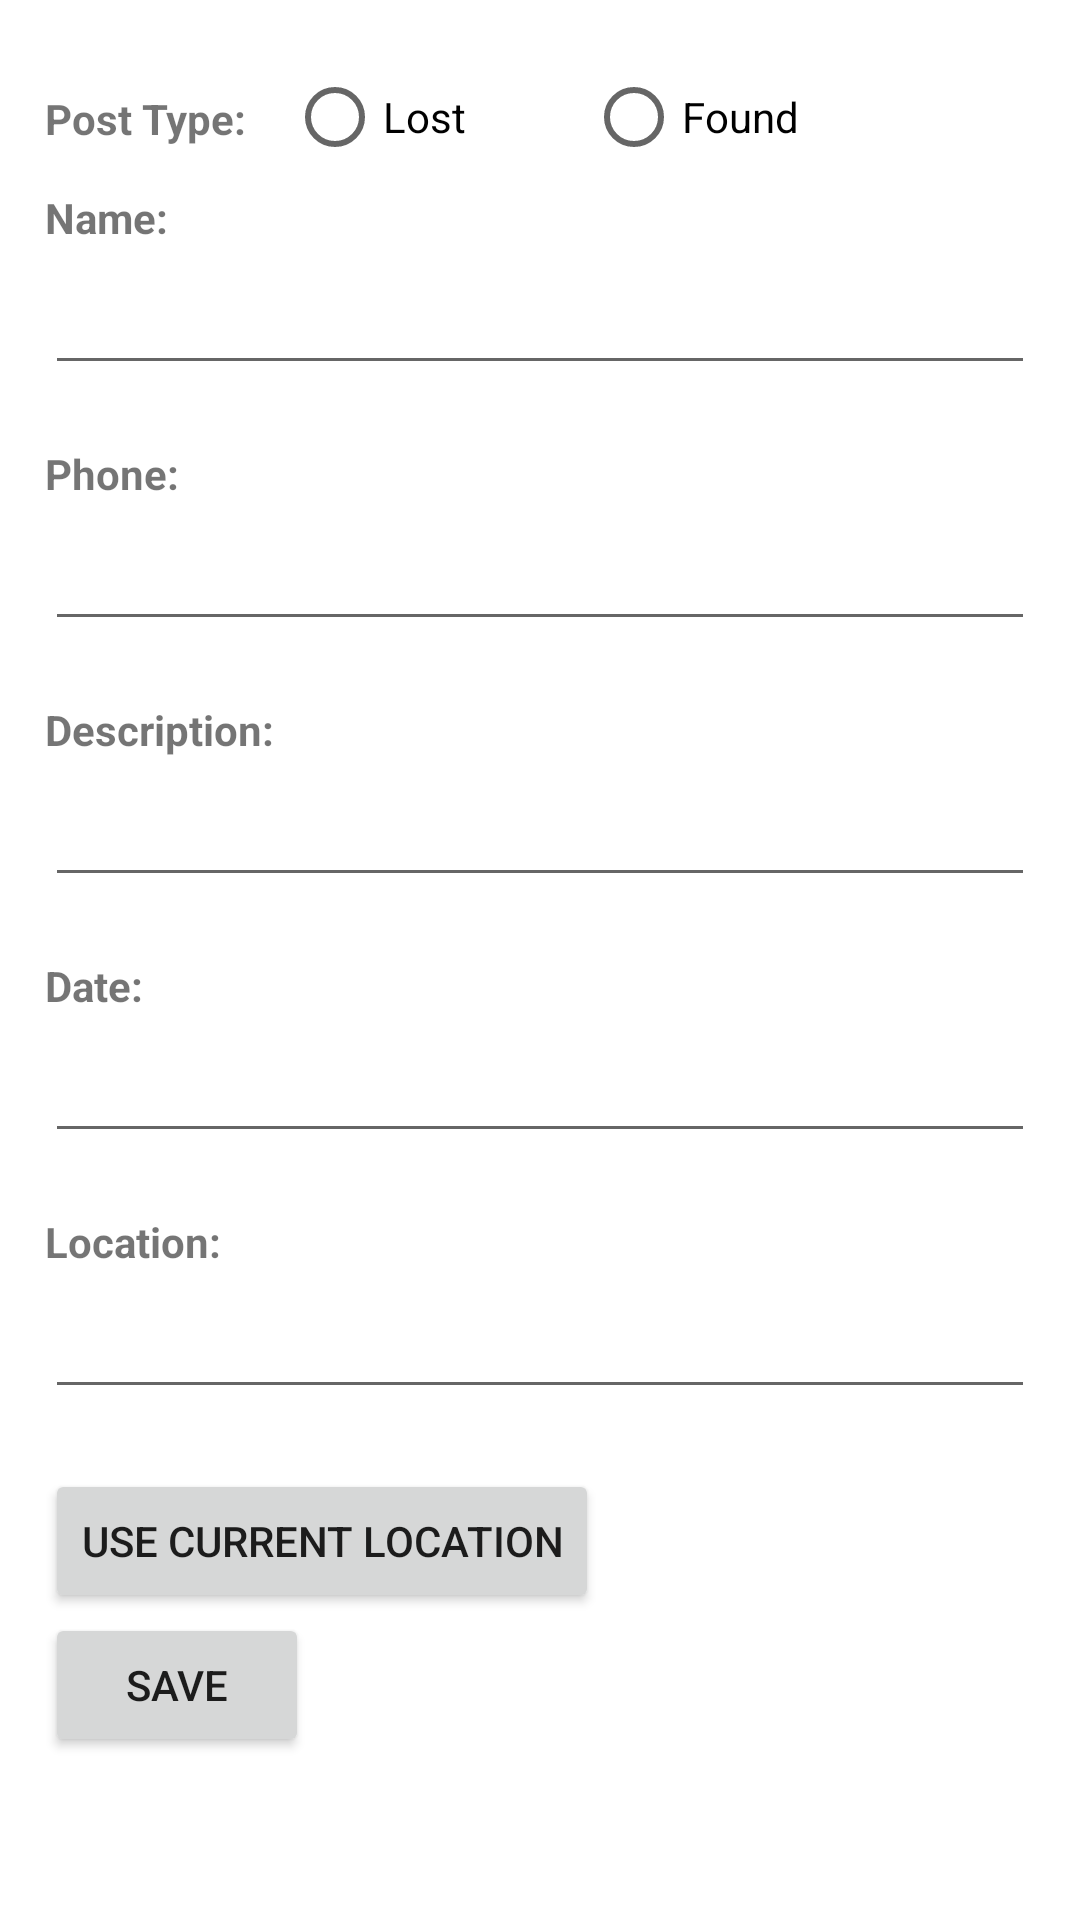

Write the Android layout XML for this screen, with the resource values it uses.
<!-- AndroidManifest.xml: application theme Theme.Task71 -->
<!-- res/layout/activity_create.xml -->
<?xml version="1.0" encoding="utf-8"?>
<LinearLayout xmlns:android="http://schemas.android.com/apk/res/android"
    xmlns:app="http://schemas.android.com/apk/res-auto"
    xmlns:tools="http://schemas.android.com/tools"
    android:layout_width="match_parent"
    android:layout_height="match_parent"
    tools:context=".CreateActivity"
    android:padding="15dp"
    android:orientation="vertical">

    <LinearLayout
        android:layout_width="wrap_content"
        android:layout_height="wrap_content"
        android:orientation="horizontal" >

        <TextView
            android:layout_width="wrap_content"
            android:layout_height="wrap_content"
            android:text="Post Type: "
            android:textStyle="bold"
            android:layout_marginTop="15dp"/>

        <RadioGroup
            android:layout_width="match_parent"
            android:layout_height="wrap_content"
            android:orientation="horizontal"
            android:paddingLeft="10dp">

            <RadioButton
                android:id="@+id/lostRadioButton"
                android:layout_width="wrap_content"
                android:layout_height="wrap_content"
                android:text="Lost"
                android:paddingRight="40dp"/>

            <RadioButton
                android:id="@+id/foundRadioButton"
                android:layout_width="wrap_content"
                android:layout_height="wrap_content"
                android:text="Found" />
        </RadioGroup>


    </LinearLayout>

    <TextView
        android:layout_width="match_parent"
        android:layout_height="wrap_content"
        android:text="Name:"
        android:textStyle="bold"
        android:paddingBottom="5dp"/>

    <EditText
        android:id="@+id/nameEditText"
        android:layout_width="match_parent"
        android:layout_height="wrap_content"
        android:ems="10"
        android:inputType="textPersonName"
        android:layout_marginBottom="20dp"/>

    <TextView
        android:layout_width="match_parent"
        android:layout_height="wrap_content"
        android:text="Phone:"
        android:textStyle="bold"
        android:paddingBottom="5dp"/>

    <EditText
        android:id="@+id/phoneEditText"
        android:layout_width="match_parent"
        android:layout_height="wrap_content"
        android:ems="10"
        android:inputType="textPersonName"
        android:layout_marginBottom="20dp"/>

    <TextView
        android:layout_width="match_parent"
        android:layout_height="wrap_content"
        android:text="Description:"
        android:textStyle="bold"
        android:paddingBottom="5dp"/>

    <EditText
        android:id="@+id/descriptionEditText"
        android:layout_width="match_parent"
        android:layout_height="wrap_content"
        android:ems="10"
        android:inputType="textPersonName"
        android:layout_marginBottom="20dp"/>

    <TextView
        android:layout_width="match_parent"
        android:layout_height="wrap_content"
        android:text="Date:"
        android:textStyle="bold"
        android:paddingBottom="5dp"/>

    <EditText
        android:id="@+id/dateEditText"
        android:layout_width="match_parent"
        android:layout_height="wrap_content"
        android:ems="10"
        android:inputType="textPersonName"
        android:layout_marginBottom="20dp"/>

    <TextView
        android:layout_width="match_parent"
        android:layout_height="wrap_content"
        android:text="Location:"
        android:textStyle="bold"
        android:paddingBottom="5dp"/>

    <EditText
        android:id="@+id/locationEditText"
        android:layout_width="match_parent"
        android:layout_height="wrap_content"
        android:ems="10"
        android:inputType="textPersonName"
        android:layout_marginBottom="20dp"/>

    <Button
        android:id="@+id/locationButton"
        android:layout_width="wrap_content"
        android:layout_height="wrap_content"
        android:text="Use Current Location" />


    <Button
        android:id="@+id/saveButton"
        android:layout_width="wrap_content"
        android:layout_height="wrap_content"
        android:text="Save" />


</LinearLayout>
<!-- resources referenced by this layout -->
<resources>
  <style name="Theme.Task71" parent="Theme.MaterialComponents.DayNight.DarkActionBar">
          
          <item name="colorPrimary">@color/purple_500</item>
          <item name="colorPrimaryVariant">@color/purple_700</item>
          <item name="colorOnPrimary">@color/white</item>
          
          <item name="colorSecondary">@color/teal_200</item>
          <item name="colorSecondaryVariant">@color/teal_700</item>
          <item name="colorOnSecondary">@color/black</item>
          
          <item name="android:statusBarColor">?attr/colorPrimaryVariant</item>
          
      </style>
  <!-- not gathered from this repository: default colours our renderer supplied (Android Studio template values) -->
  <color name="purple_500">#FF6200EE</color>
  <color name="purple_700">#FF3700B3</color>
  <color name="teal_200">#FF03DAC5</color>
  <color name="teal_700">#FF018786</color>
  <color name="black">#FF000000</color>
  <color name="white">#FFFFFFFF</color>
</resources>
